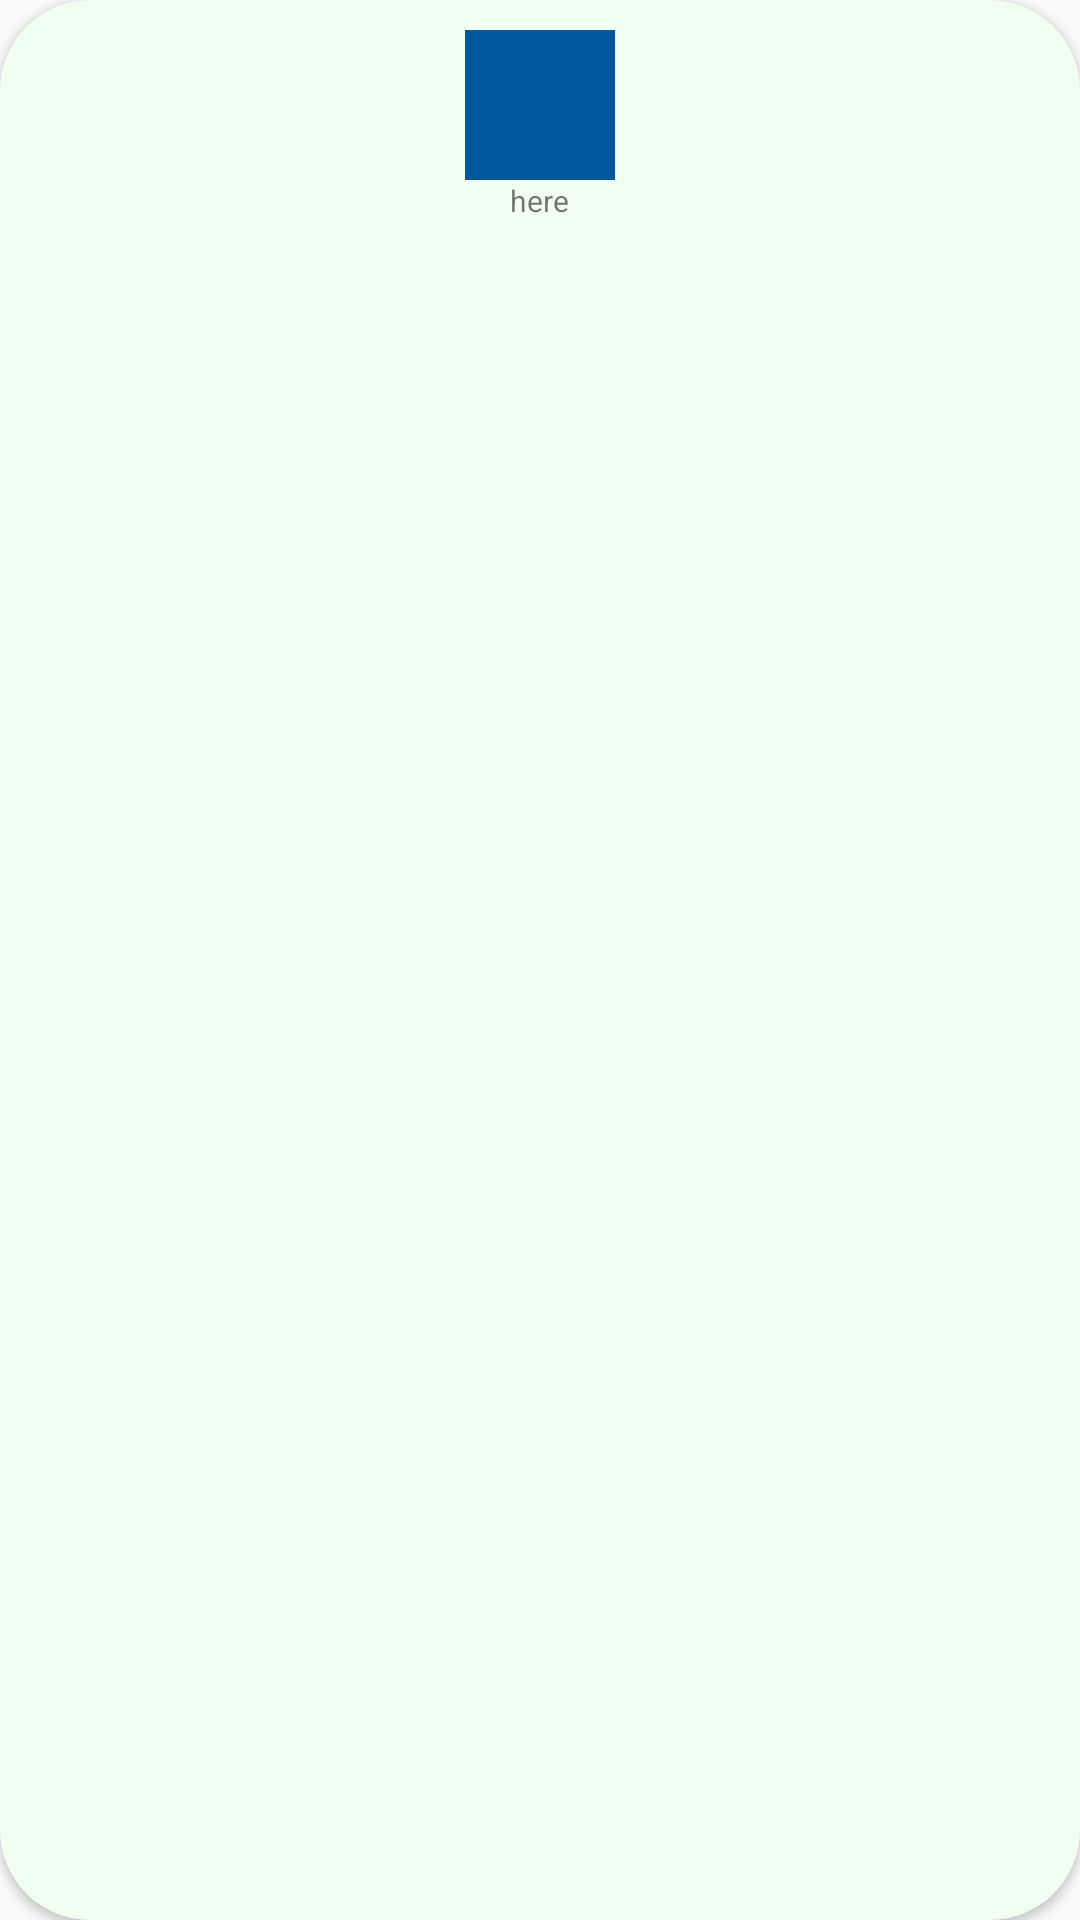

Write the Android layout XML for this screen, with the resource values it uses.
<!-- AndroidManifest.xml: application theme Theme.Relationship -->
<!-- res/layout/static_rv_item.xml -->
<?xml version="1.0" encoding="utf-8"?>
<LinearLayout xmlns:android="http://schemas.android.com/apk/res/android"
    android:layout_width="70dp"
    android:layout_height="match_parent"
    android:background="@drawable/static_rv_bg"
    android:elevation="2dp"
    android:layout_marginLeft="10dp"
    android:layout_marginRight="10dp"
    android:id="@+id/linearLayour"
    android:orientation="vertical">

    <ImageView
        android:id="@+id/image_rv"
        android:layout_width="50dp"
        android:layout_height="50dp"
        android:src="@color/light_blue_900"
        android:layout_gravity="center"
        android:layout_marginTop="10dp"/>
    <TextView
        android:id="@+id/text_rv"
        android:layout_width="wrap_content"
        android:layout_height="wrap_content"
        android:text="here"
        android:textSize="10sp"
        android:layout_gravity="center"/>

</LinearLayout>
<!-- resources referenced by this layout -->
<resources>
  <color name="light_blue_900">#FF01579B</color>
  <!-- drawable static_rv_bg (drawable) -->
  <?xml version="1.0" encoding="utf-8"?>
  <shape xmlns:android="http://schemas.android.com/apk/res/android">
      <solid android:color="@color/green"/>
      <corners android:radius="30dp"/>
      <stroke android:color="@color/white"/>
  </shape>
  <style name="Theme.Relationship" parent="Theme.MaterialComponents.DayNight.DarkActionBar.Bridge">
          
          <item name="colorPrimary">@color/purple_500</item>
          <item name="colorPrimaryVariant">@color/purple_700</item>
          <item name="colorOnPrimary">@color/white</item>
          
          <item name="colorSecondary">@color/teal_200</item>
          <item name="colorSecondaryVariant">@color/teal_700</item>
          <item name="colorOnSecondary">@color/black</item>
          
          <item name="android:statusBarColor" tools:targetApi="l">?attr/colorPrimaryVariant</item>
          
      </style>
  <color name="green">#F0FFF0</color>
  <color name="white">#FFFFFFFF</color>
  <color name="purple_500">#FF6200EE</color>
  <color name="purple_700">#FF3700B3</color>
  <color name="teal_200">#FF03DAC5</color>
  <color name="teal_700">#FF018786</color>
  <color name="black">#FF000000</color>
</resources>
